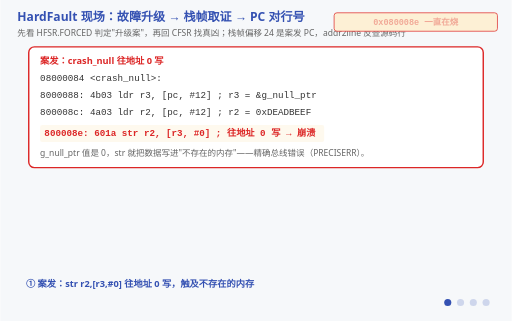
t = 0.00 s
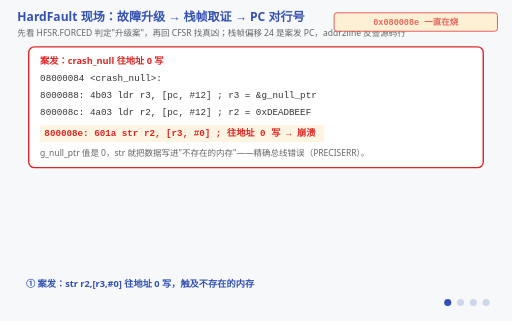
t = 1.50 s
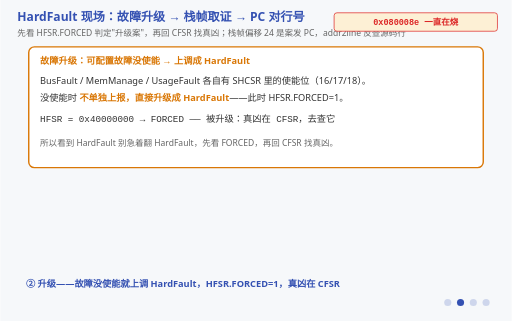
t = 3.00 s
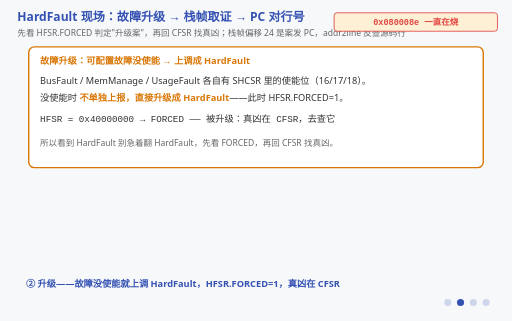
t = 5.25 s
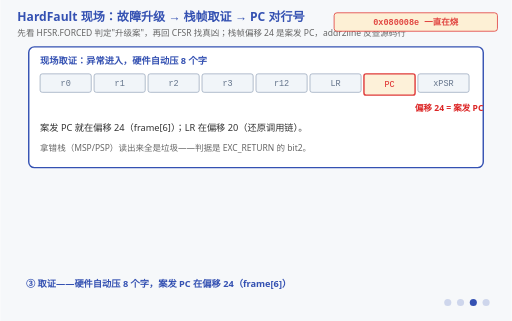
t = 6.75 s
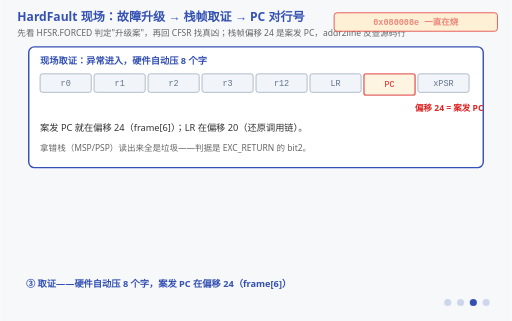
t = 8.25 s

The animated SVG that drew these frames (rendered in a browser with its animation timeline set to each time). Animation: 15 SMIL elements (animate=15); frames cover the first 8.25 s, repeats indefinitely.

<svg xmlns="http://www.w3.org/2000/svg" viewBox="0 0 720 452" font-family="'Segoe UI','Microsoft YaHei',sans-serif">
  <title>HardFault 现场：故障升级、栈帧取证、PC 对行号</title>
  <desc>四阶段动画，把"程序死了怎么破案"画成一条流水线：① 案发——crash_null 里那条 str r2,[r3,#0] 往地址 0 写，命中访存不存在的内存；② 故障升级——可配置故障（MemManage/BusFault/UsageFault）没使能就上调成 HardFault，HFSR.FORCED=1，真凶要去 CFSR 找；③ 现场取证——异常进入时硬件自动压 8 个字（r0-r3/r12/LR/PC/xPSR），案发 PC 就躺在偏移 24；④ PC 对行号——把 0x080008e 喂给 addr2line，得到 fault_ctx.c:70，正是那行空指针写。图上有一个始终在烧的红点：案发地址 0x080008e 持续命中等你去读它。</desc>
  <rect width="720" height="452" fill="#f6f8fa"/>
  <text x="24" y="30" font-size="17" font-weight="bold" fill="#3451b2">HardFault 现场：故障升级 → 栈帧取证 → PC 对行号</text>
  <text x="24" y="50" font-size="12" fill="#666">先看 HFSR.FORCED 判定"升级案"，再回 CFSR 找真凶；栈帧偏移 24 是案发 PC，addr2line 反查源码行</text>

  <!-- 持续在烧的案发地址（整段动画都在"命中"） -->
  <g>
    <rect x="470" y="18" width="230" height="26" rx="4" fill="#fdf0d5" stroke="#dc2626"/>
    <text x="585" y="35" font-size="12" font-family="Consolas,monospace" font-weight="bold" fill="#dc2626" text-anchor="middle">0x080008e 一直在烧
      <animate attributeName="opacity" values="0.35;1;0.35" dur="1.2s" repeatCount="indefinite"/>
    </text>
  </g>

  <!-- ===== 阶段一：案发 ===== -->
  <g opacity="1">
    <animate attributeName="opacity" calcMode="discrete" values="1;0;0;0;0" keyTimes="0;0.25;0.5;0.75;1" dur="12s" repeatCount="indefinite"/>
    <rect x="40" y="66" width="640" height="170" rx="8" fill="#ffffff" stroke="#dc2626" stroke-width="2"/>
    <text x="56" y="90" font-size="13" font-weight="bold" fill="#dc2626">案发：crash_null 往地址 0 写</text>
    <text x="56" y="114" font-size="13" font-family="Consolas,monospace" fill="#333">08000084 &lt;crash_null&gt;:</text>
    <text x="56" y="138" font-size="13" font-family="Consolas,monospace" fill="#333">  8000088:  4b03  ldr r3, [pc, #12]   ; r3 = &amp;g_null_ptr</text>
    <text x="56" y="162" font-size="13" font-family="Consolas,monospace" fill="#333">  800008c:  4a03  ldr r2, [pc, #12]   ; r2 = 0xDEADBEEF</text>
    <rect x="56" y="176" width="400" height="24" fill="#fdf0d5" rx="3">
      <animate attributeName="opacity" values="0.4;1;0.4" dur="1.2s" repeatCount="indefinite"/>
    </rect>
    <text x="62" y="192" font-size="13" font-family="Consolas,monospace" font-weight="bold" fill="#dc2626">800008e:  601a  str r2, [r3, #0]   ; 往地址 0 写 → 崩溃</text>
    <text x="56" y="220" font-size="12" fill="#666">g_null_ptr 值是 0，str 就把数据写进"不存在的内存"——精确总线错误（PRECISERR）。</text>
  </g>

  <!-- ===== 阶段二：升级 ===== -->
  <g opacity="0">
    <animate attributeName="opacity" calcMode="discrete" values="0;1;0;0;0" keyTimes="0;0.25;0.5;0.75;1" dur="12s" repeatCount="indefinite"/>
    <rect x="40" y="66" width="640" height="170" rx="8" fill="#ffffff" stroke="#d97706" stroke-width="2"/>
    <text x="56" y="90" font-size="13" font-weight="bold" fill="#d97706">故障升级：可配置故障没使能 → 上调成 HardFault</text>
    <text x="56" y="118" font-size="13" fill="#333">BusFault / MemManage / UsageFault 各自有 SHCSR 里的使能位（16/17/18）。</text>
    <text x="56" y="142" font-size="13" fill="#333">没使能时 <tspan fill="#d97706" font-weight="bold">不单独上报，直接升级成 HardFault</tspan>——此时 HFSR.FORCED=1。</text>
    <text x="56" y="172" font-size="13" font-family="Consolas,monospace" fill="#333">HFSR = 0x40000000 → FORCED —— 被升级：真凶在 CFSR，去查它</text>
    <text x="56" y="206" font-size="12" fill="#666">所以看到 HardFault 别急着翻 HardFault，先看 FORCED，再回 CFSR 找真凶。</text>
  </g>

  <!-- ===== 阶段三：现场取证 ===== -->
  <g opacity="0">
    <animate attributeName="opacity" calcMode="discrete" values="0;0;1;0;0" keyTimes="0;0.25;0.5;0.75;1" dur="12s" repeatCount="indefinite"/>
    <rect x="40" y="66" width="640" height="170" rx="8" fill="#ffffff" stroke="#3451b2" stroke-width="2"/>
    <text x="56" y="90" font-size="13" font-weight="bold" fill="#3451b2">现场取证：异常进入，硬件自动压 8 个字</text>
    <g font-size="12" font-family="Consolas,monospace">
      <rect x="56" y="104" width="72" height="26" fill="#f1f5f9" stroke="#94a3b8" rx="3"/><text x="92" y="121" fill="#64748b" text-anchor="middle">r0</text>
      <rect x="132" y="104" width="72" height="26" fill="#f1f5f9" stroke="#94a3b8" rx="3"/><text x="168" y="121" fill="#64748b" text-anchor="middle">r1</text>
      <rect x="208" y="104" width="72" height="26" fill="#f1f5f9" stroke="#94a3b8" rx="3"/><text x="244" y="121" fill="#64748b" text-anchor="middle">r2</text>
      <rect x="284" y="104" width="72" height="26" fill="#f1f5f9" stroke="#94a3b8" rx="3"/><text x="320" y="121" fill="#64748b" text-anchor="middle">r3</text>
      <rect x="360" y="104" width="72" height="26" fill="#f1f5f9" stroke="#94a3b8" rx="3"/><text x="396" y="121" fill="#64748b" text-anchor="middle">r12</text>
      <rect x="436" y="104" width="72" height="26" fill="#f1f5f9" stroke="#94a3b8" rx="3"/><text x="472" y="121" fill="#64748b" text-anchor="middle">LR</text>
      <rect x="512" y="104" width="72" height="30" fill="#fdf0d5" stroke="#dc2626" stroke-width="2" rx="3"><animate attributeName="opacity" values="0.6;1;0.6" dur="1.2s" repeatCount="indefinite"/></rect><text x="548" y="123" fill="#dc2626" text-anchor="middle">PC</text>
      <rect x="588" y="104" width="72" height="26" fill="#f1f5f9" stroke="#94a3b8" rx="3"/><text x="624" y="121" fill="#64748b" text-anchor="middle">xPSR</text>
    </g>
    <text x="584" y="156" font-size="12" font-weight="bold" fill="#dc2626">偏移 24 = 案发 PC</text>
    <text x="56" y="184" font-size="13" fill="#333">案发 PC 就在偏移 24（frame[6]）；LR 在偏移 20（还原调用链）。</text>
    <text x="56" y="212" font-size="12" fill="#666">拿错栈（MSP/PSP）读出来全是垃圾——判据是 EXC_RETURN 的 bit2。</text>
  </g>

  <!-- ===== 阶段四：PC 对行号 ===== -->
  <g opacity="0">
    <animate attributeName="opacity" calcMode="discrete" values="0;0;0;1;0" keyTimes="0;0.25;0.5;0.75;1" dur="12s" repeatCount="indefinite"/>
    <rect x="40" y="66" width="640" height="170" rx="8" fill="#ffffff" stroke="#3eaf7c" stroke-width="2"/>
    <text x="56" y="90" font-size="13" font-weight="bold" fill="#1a7f56">PC 对行号：addr2line 反查源码</text>
    <text x="56" y="120" font-size="13" font-family="Consolas,monospace" fill="#333">arm-none-eabi-addr2line -e fault_ctx.elf 0x080008e</text>
    <text x="56" y="150" font-size="14" font-weight="bold" fill="#3eaf7c" font-family="Consolas,monospace">→ fault_ctx.c:70</text>
    <text x="56" y="184" font-size="13" fill="#333">那行正是 <tspan font-family="Consolas,monospace" font-weight="bold">*g_null_ptr = 0xDEADBEEF;</tspan>——空指针写的真凶行。</text>
    <text x="56" y="210" font-size="12" fill="#d97706">nm 的函数入口是 0x08000084（函数第一行），真凶是 0x080008e（出错那条指令）——差 10 字节、差 1 行。</text>
  </g>

  <!-- 阶段字幕 -->
  <g font-size="13" font-weight="bold" fill="#3451b2">
    <g opacity="1"><animate attributeName="opacity" calcMode="discrete" values="1;0;0;0;1" keyTimes="0;0.25;0.5;0.75;1" dur="12s" repeatCount="indefinite"/>
      <text x="36" y="404">① 案发：str r2,[r3,#0] 往地址 0 写，触及不存在的内存</text></g>
    <g opacity="0"><animate attributeName="opacity" calcMode="discrete" values="0;1;0;0;0" keyTimes="0;0.25;0.5;0.75;1" dur="12s" repeatCount="indefinite"/>
      <text x="36" y="404">② 升级——故障没使能就上调 HardFault，HFSR.FORCED=1，真凶在 CFSR</text></g>
    <g opacity="0"><animate attributeName="opacity" calcMode="discrete" values="0;0;1;0;0" keyTimes="0;0.25;0.5;0.75;1" dur="12s" repeatCount="indefinite"/>
      <text x="36" y="404">③ 取证——硬件自动压 8 个字，案发 PC 在偏移 24（frame[6]）</text></g>
    <g opacity="0"><animate attributeName="opacity" calcMode="discrete" values="0;0;0;1;0" keyTimes="0;0.25;0.5;0.75;1" dur="12s" repeatCount="indefinite"/>
      <text x="36" y="404">④ 对行号——PC=0x080008e 喂给 addr2line → fault_ctx.c:70</text></g>
  </g>

  <!-- 阶段指示点 -->
  <g transform="translate(630,426)" fill="#3451b2">
    <circle cx="0" cy="0" r="5"><animate attributeName="opacity" calcMode="discrete" values="1;0.2;0.2;0.2;0.2" keyTimes="0;0.25;0.5;0.75;1" dur="12s" repeatCount="indefinite"/></circle>
    <circle cx="18" cy="0" r="5"><animate attributeName="opacity" calcMode="discrete" values="0.2;1;0.2;0.2;0.2" keyTimes="0;0.25;0.5;0.75;1" dur="12s" repeatCount="indefinite"/></circle>
    <circle cx="36" cy="0" r="5"><animate attributeName="opacity" calcMode="discrete" values="0.2;0.2;1;0.2;0.2" keyTimes="0;0.25;0.5;0.75;1" dur="12s" repeatCount="indefinite"/></circle>
    <circle cx="54" cy="0" r="5"><animate attributeName="opacity" calcMode="discrete" values="0.2;0.2;0.2;1;0.2" keyTimes="0;0.25;0.5;0.75;1" dur="12s" repeatCount="indefinite"/></circle>
  </g>
</svg>
